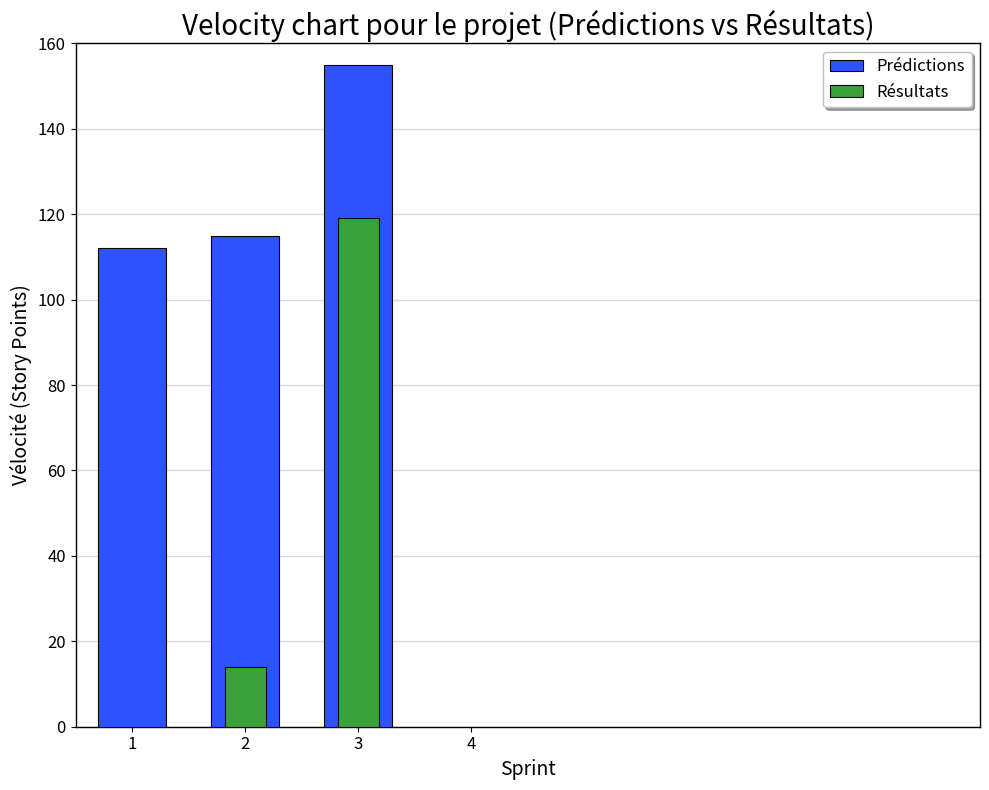

Write Python code to recreate this figure.
# ...existing code...
import matplotlib.pyplot as plt

if __name__ == "__main__":

    # ...existing code...
    # données et style pour reproduire exactement le graphique fourni
    sprints = list(range(1, 5))
    pred_x = [1, 2, 3]
    pred_y = [112, 115, 155]
    res_x = [2, 3]
    res_y = [14, 119]

    fig, ax = plt.subplots(figsize=(10, 8))

    # barres Prédictions (bleu) et Résultats (vert)
    bar_width = 0.6
    ax.bar(pred_x, pred_y, width=bar_width, color='#2f52ff', label='Prédictions',
           edgecolor='black', linewidth=0.8, zorder=4)
    ax.bar(res_x, res_y, width=bar_width * 0.6, color='#3aa23a', label='Résultats',
           edgecolor='black', linewidth=0.8, zorder=5)

    # axes, limites et ticks
    ax.set_xlim(0.5, 8.5)
    ax.set_xticks(sprints)
    ax.set_xticklabels(sprints, fontsize=12)
    ax.set_ylim(0, 160)
    ax.set_yticks(list(range(0, 161, 20)))
    ax.tick_params(axis='y', labelsize=12)

    # titres et labels (français)
    ax.set_title("Velocity chart pour le projet (Prédictions vs Résultats)", fontsize=20)
    ax.set_xlabel("Sprint", fontsize=14)
    ax.set_ylabel("Vélocité (Story Points)", fontsize=14)

    # grille horizontale légère derrière les barres
    ax.grid(axis='y', color='0.85', linewidth=1)
    ax.set_axisbelow(True)

    # style des spines et cadre
    for spine in ax.spines.values():
        spine.set_linewidth(1.0)
        spine.set_color('black')

    # légende dans le coin supérieur droit avec fond blanc et bord
    leg = ax.legend(loc='upper right', fontsize=12, framealpha=1.0, fancybox=True, shadow=True)
    leg.get_frame().set_facecolor('white')
    leg.get_frame().set_edgecolor('#bfbfbf')

    plt.tight_layout()
    # ...existing code...
    plt.show()